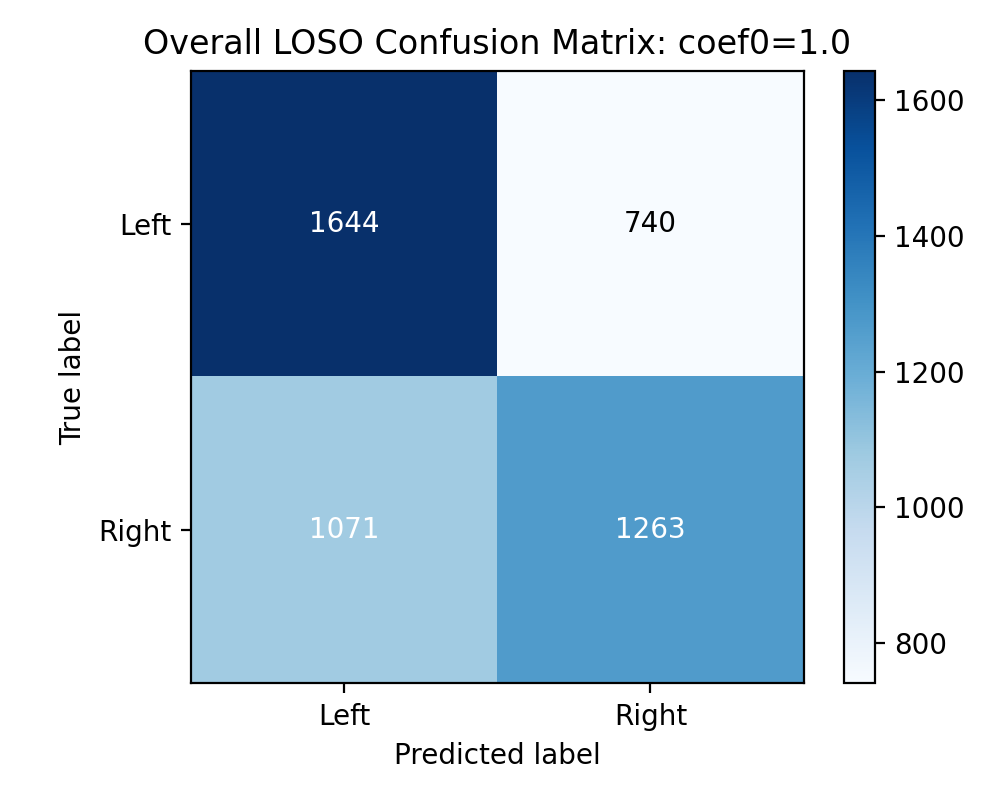

Data behind this chart, as committed beside it:
1644, 740
1071, 1263
